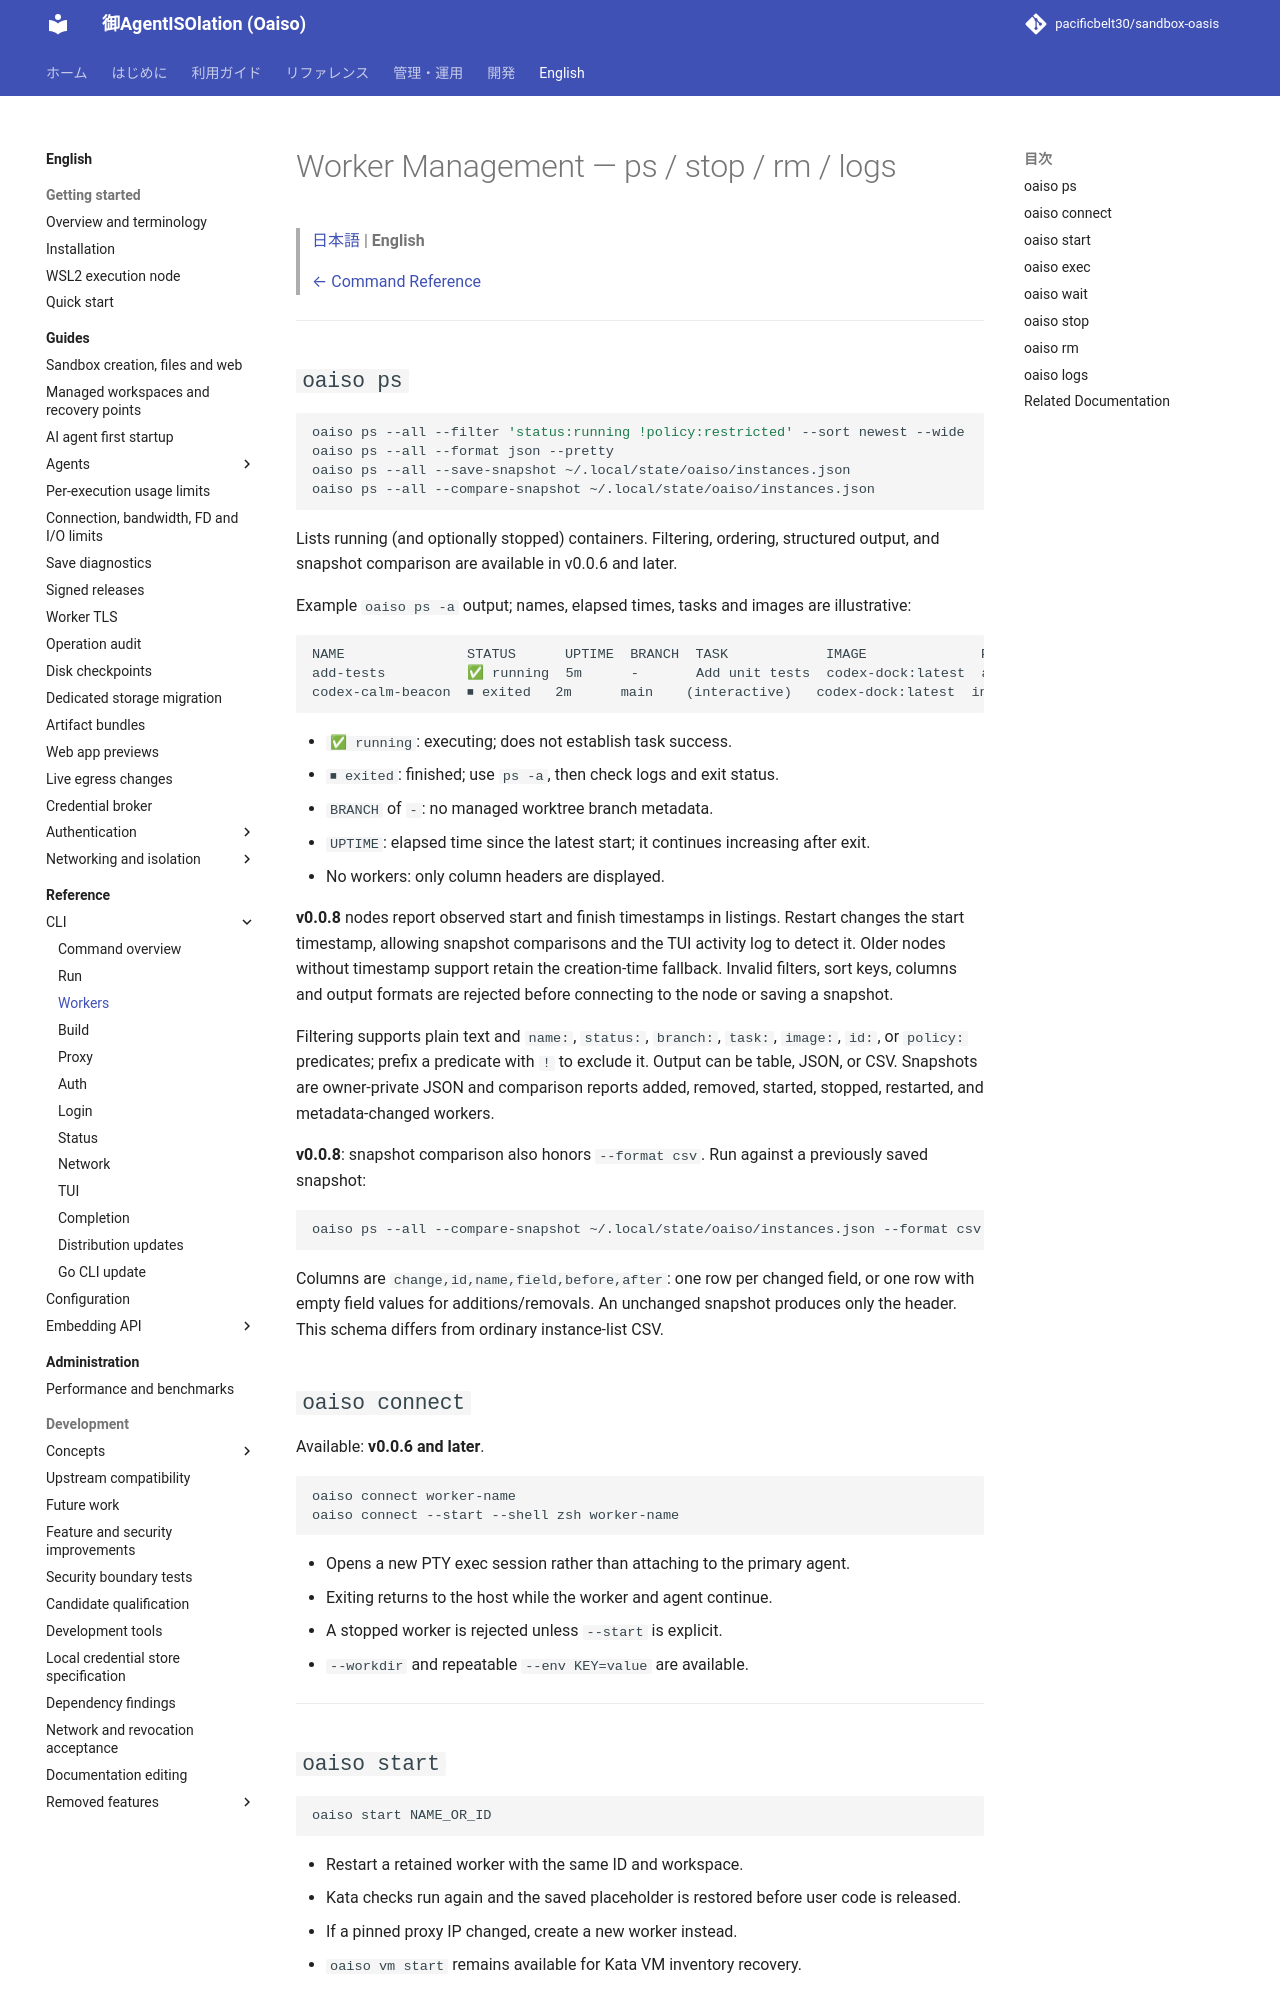

repository: pacificbelt30/sandbox-oasis · page: en/commands/worker/index.html · generator: mkdocs

# Worker Management — ps / stop / rm / logs

> [日本語](../../commands/worker.md) | **English**
>
> [← Command Reference](../commands.md)

---

## `oaiso ps`

```bash
oaiso ps --all --filter 'status:running !policy:restricted' --sort newest --wide
oaiso ps --all --format json --pretty
oaiso ps --all --save-snapshot ~/.local/state/oaiso/instances.json
oaiso ps --all --compare-snapshot ~/.local/state/oaiso/instances.json
```

Lists running (and optionally stopped) containers.
Filtering, ordering, structured output, and snapshot comparison are available in v0.0.6 and later.

Example `oaiso ps -a` output; names, elapsed times, tasks and images are illustrative:

```text
NAME               STATUS      UPTIME  BRANCH  TASK            IMAGE              POLICY
add-tests          ✅ running  5m      -       Add unit tests  codex-dock:latest  approve-for-me
codex-calm-beacon  ⏹ exited   2m      main    (interactive)   codex-dock:latest  interactive
```

- `✅ running`: executing; does not establish task success.
- `⏹ exited`: finished; use `ps -a`, then check logs and exit status.
- `BRANCH` of `-`: no managed worktree branch metadata.
- `UPTIME`: elapsed time since the latest start; it continues increasing after exit.
- No workers: only column headers are displayed.

**v0.0.8** nodes report observed start and finish timestamps in listings. Restart changes the start timestamp, allowing snapshot comparisons and the TUI activity log to detect it. Older nodes without timestamp support retain the creation-time fallback. Invalid filters, sort keys, columns and output formats are rejected before connecting to the node or saving a snapshot.

Filtering supports plain text and `name:`, `status:`, `branch:`, `task:`, `image:`, `id:`, or `policy:` predicates; prefix a predicate with `!` to exclude it. Output can be table, JSON, or CSV. Snapshots are owner-private JSON and comparison reports added, removed, started, stopped, restarted, and metadata-changed workers.

**v0.0.8**: snapshot comparison also honors `--format csv`. Run against a previously saved snapshot:

```bash
oaiso ps --all --compare-snapshot ~/.local/state/oaiso/instances.json --format csv
```

Columns are `change,id,name,field,before,after`: one row per changed field, or one row with empty field values for additions/removals. An unchanged snapshot produces only the header. This schema differs from ordinary instance-list CSV.
